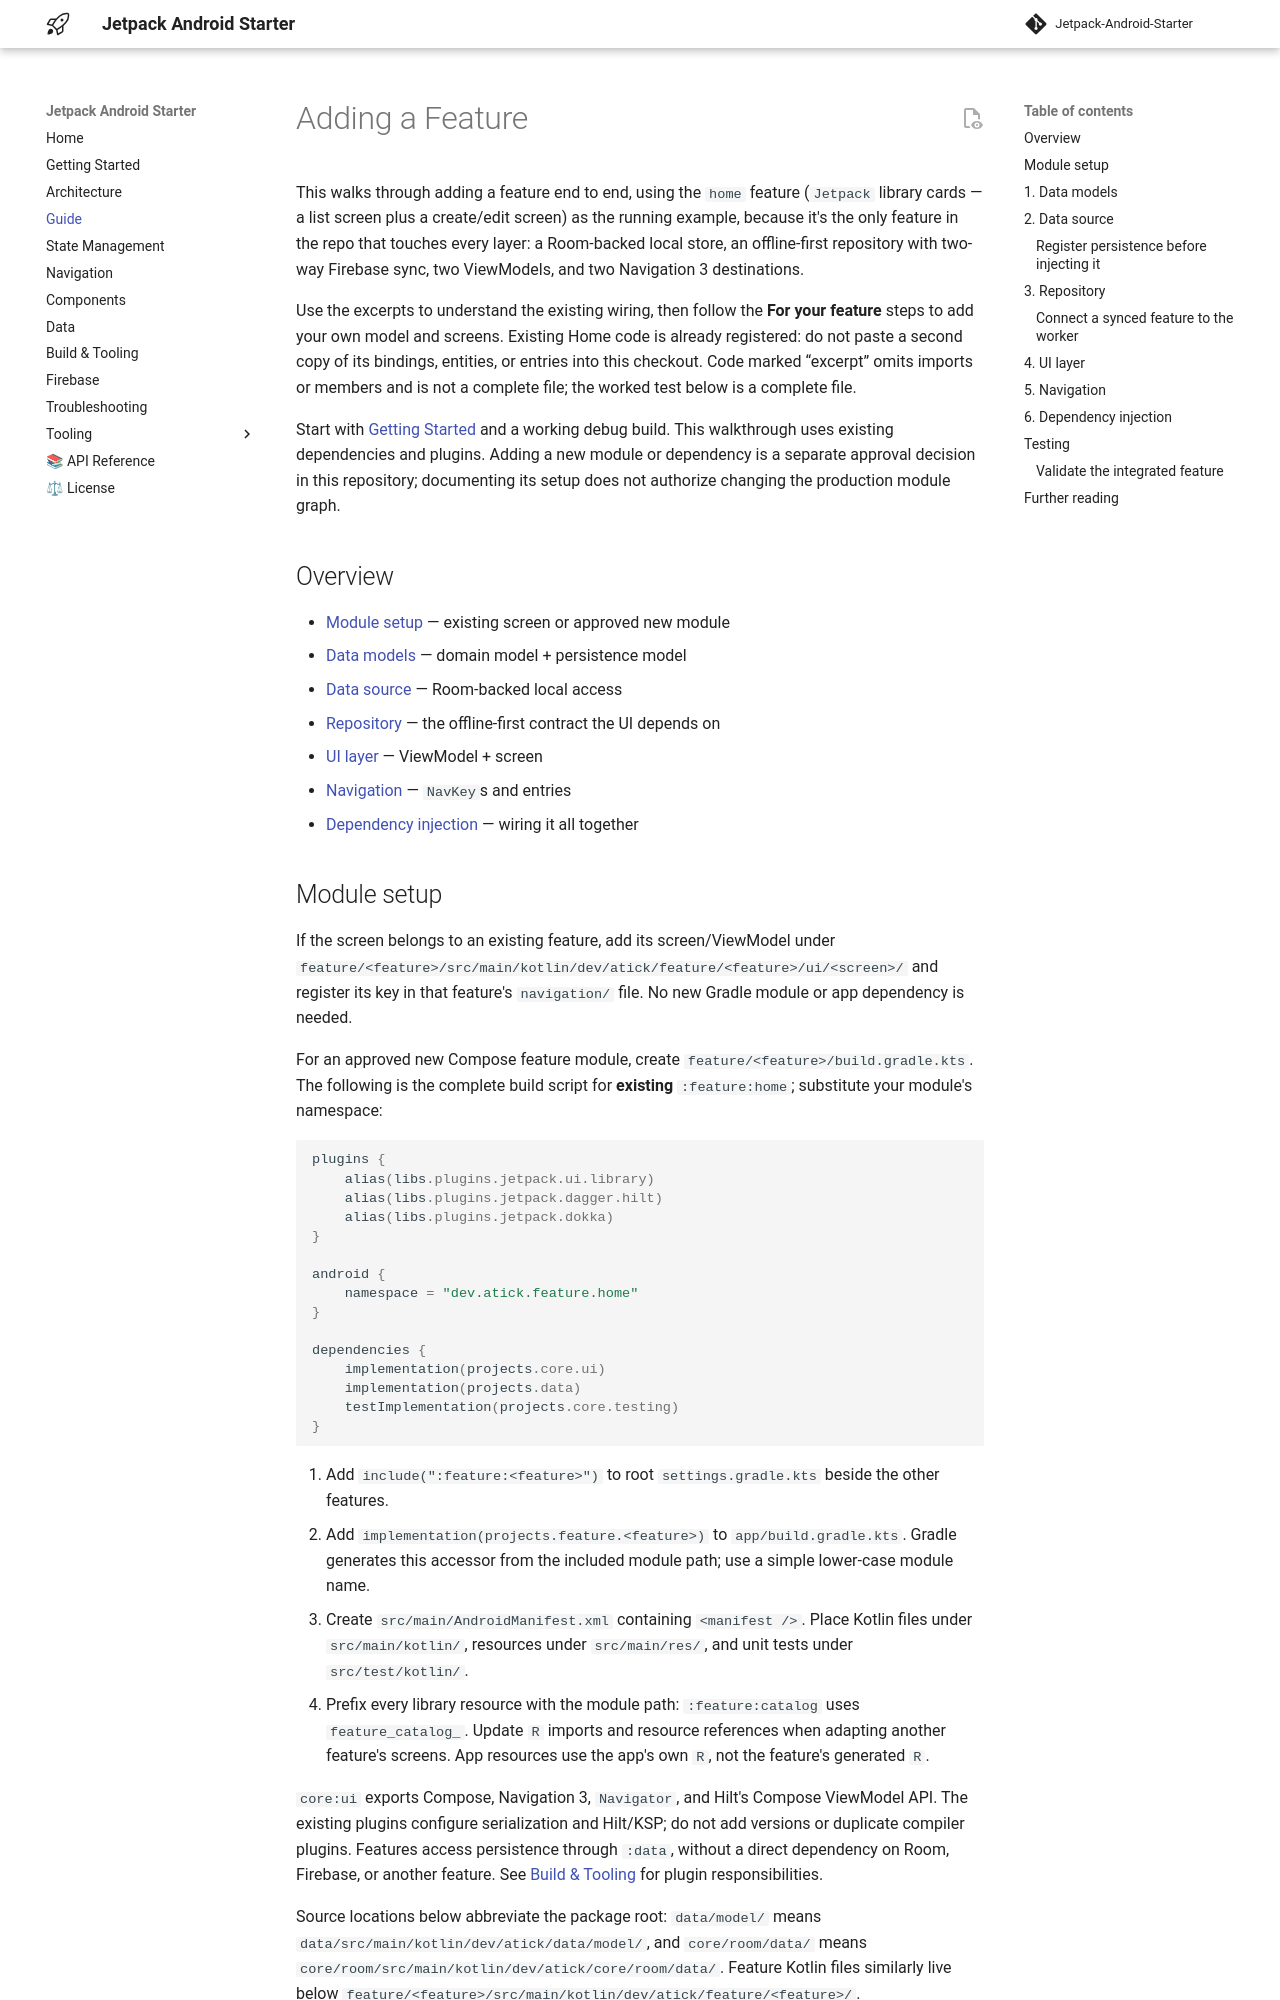

repository: atick-faisal/Jetpack-Android-Starter · page: guide/index.html · generator: mkdocs

# Adding a Feature

This walks through adding a feature end to end, using the `home` feature (`Jetpack` library
cards — a list screen plus a create/edit screen) as the running example, because it's the only
feature in the repo that touches every layer: a Room-backed local store, an offline-first
repository with two-way Firebase sync, two ViewModels, and two Navigation 3 destinations.

Use the excerpts to understand the existing wiring, then follow the **For your feature** steps to
add your own model and screens. Existing Home code is already registered: do not paste a second copy
of its bindings, entities, or entries into this checkout. Code marked “excerpt” omits imports or
members and is not a complete file; the worked test below is a complete file.

Start with [Getting Started](getting-started.md) and a working debug build. This walkthrough uses
existing dependencies and plugins. Adding a new module or dependency is a separate approval decision
in this repository; documenting its setup does not authorize changing the production module graph.

## Overview

- [Module setup](#module-setup) — existing screen or approved new module
- [Data models](#1-data-models) — domain model + persistence model
- [Data source](#2-data-source) — Room-backed local access
- [Repository](#3-repository) — the offline-first contract the UI depends on
- [UI layer](#4-ui-layer) — ViewModel + screen
- [Navigation](#5-navigation) — `NavKey`s and entries
- [Dependency injection](#6-dependency-injection) — wiring it all together

## Module setup

If the screen belongs to an existing feature, add its screen/ViewModel under
`feature/<feature>/src/main/kotlin/dev/atick/feature/<feature>/ui/<screen>/` and register its key in
that feature's `navigation/` file. No new Gradle module or app dependency is needed.

For an approved new Compose feature module, create `feature/<feature>/build.gradle.kts`. The following
is the complete build script for **existing** `:feature:home`; substitute your module's namespace:

```kotlin
plugins {
    alias(libs.plugins.jetpack.ui.library)
    alias(libs.plugins.jetpack.dagger.hilt)
    alias(libs.plugins.jetpack.dokka)
}

android {
    namespace = "dev.atick.feature.home"
}

dependencies {
    implementation(projects.core.ui)
    implementation(projects.data)
    testImplementation(projects.core.testing)
}
```

1. Add `include(":feature:<feature>")` to root `settings.gradle.kts` beside the other features.
2. Add `implementation(projects.feature.<feature>)` to `app/build.gradle.kts`. Gradle generates
   this accessor from the included module path; use a simple lower-case module name.
3. Create `src/main/AndroidManifest.xml` containing `<manifest />`. Place Kotlin files under
   `src/main/kotlin/`, resources under `src/main/res/`, and unit tests under `src/test/kotlin/`.
4. Prefix every library resource with the module path: `:feature:catalog` uses `feature_catalog_`.
   Update `R` imports and resource references when adapting another feature's screens. App resources
   use the app's own `R`, not the feature's generated `R`.

`core:ui` exports Compose, Navigation 3, `Navigator`, and Hilt's Compose ViewModel API. The existing
plugins configure serialization and Hilt/KSP; do not add versions or duplicate compiler plugins.
Features access persistence through `:data`, without a direct dependency on Room, Firebase, or
another feature. See [Build & Tooling](build-and-tooling.md#apply-or-extend-the-build-configuration)
for plugin responsibilities.

Source locations below abbreviate the package root: `data/model/` means
`data/src/main/kotlin/dev/atick/data/model/`, and `core/room/data/` means
`core/room/src/main/kotlin/dev/atick/core/room/data/`. Feature Kotlin files similarly live below
`feature/<feature>/src/main/kotlin/dev/atick/feature/<feature>/`.
